Photos from the image-classification dataset "HAM10000" in the GitHub repository adikuma/Skin-Lesion-Classification. Its 5 classes are: akiec, bcc, bkl, mel, vasc.

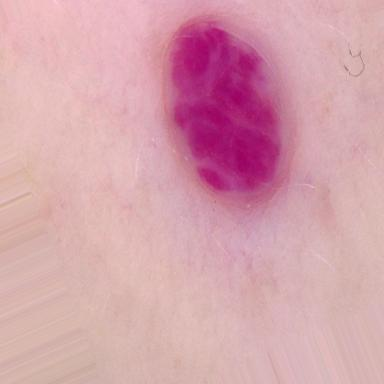
Label: vasc

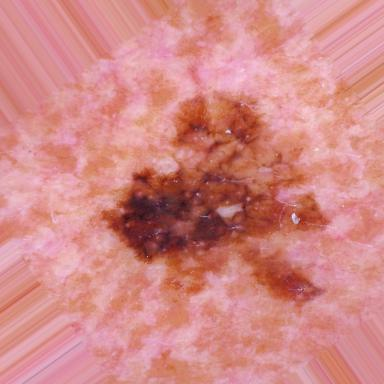
Label: mel

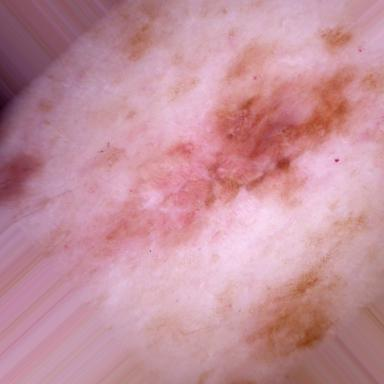
Label: mel

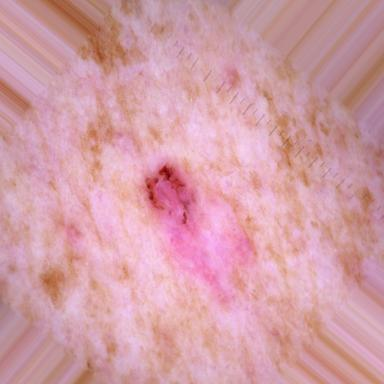
Label: bcc

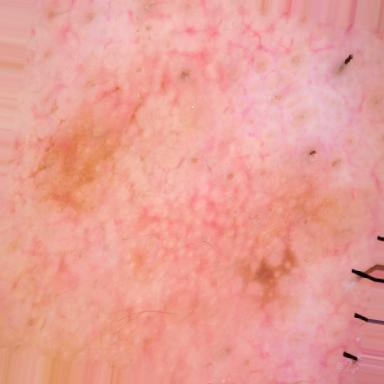
Label: akiec

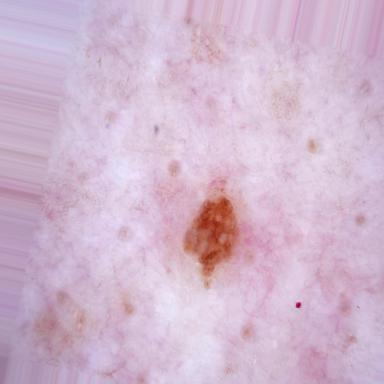
Label: bkl
